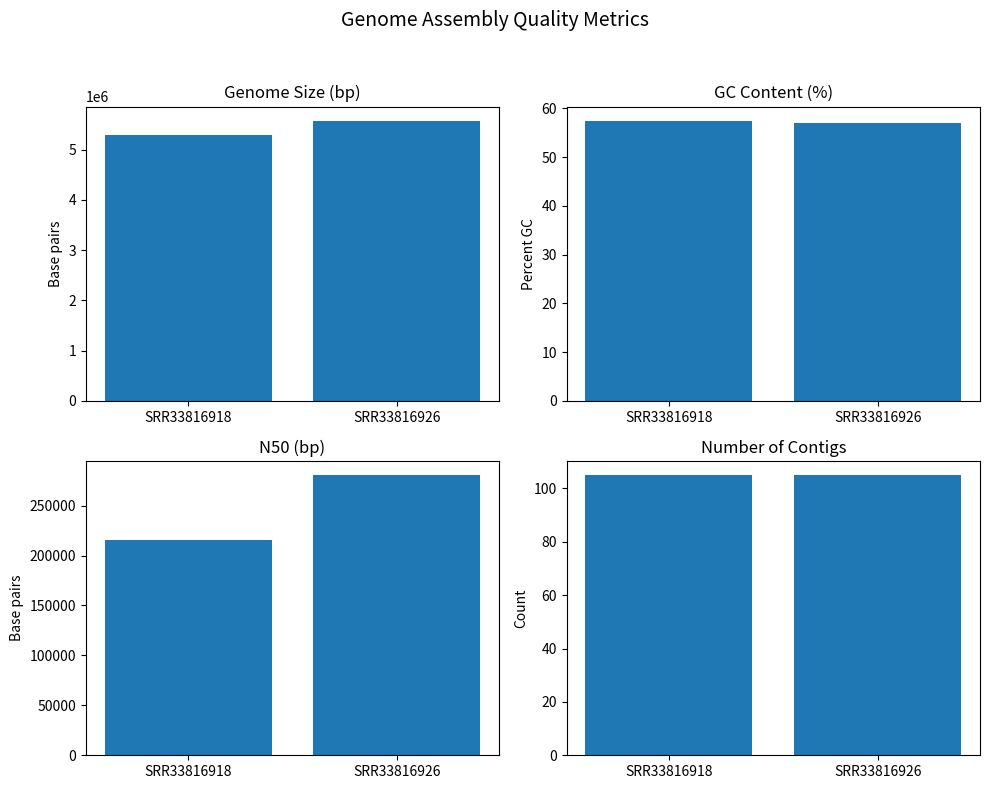

Recreate this plot in Python. (Note: this script raises an exception after producing the figure.)
import matplotlib.pyplot as plt

# Data
isolates = ["SRR33816918", "SRR33816926"]

genome_size = [5291366, 5579775]   # bp
gc_content = [57.5, 57.1]          # %
n50 = [215893, 280628]              # bp
contigs = [105, 105]                # count

# Create subplots
fig, axes = plt.subplots(2, 2, figsize=(10, 8))
fig.suptitle("Genome Assembly Quality Metrics", fontsize=14)

# Genome size
axes[0, 0].bar(isolates, genome_size)
axes[0, 0].set_title("Genome Size (bp)")
axes[0, 0].set_ylabel("Base pairs")

# GC content
axes[0, 1].bar(isolates, gc_content)
axes[0, 1].set_title("GC Content (%)")
axes[0, 1].set_ylabel("Percent GC")

# N50
axes[1, 0].bar(isolates, n50)
axes[1, 0].set_title("N50 (bp)")
axes[1, 0].set_ylabel("Base pairs")

# Contig count
axes[1, 1].bar(isolates, contigs)
axes[1, 1].set_title("Number of Contigs")
axes[1, 1].set_ylabel("Count")

plt.tight_layout(rect=[0, 0, 1, 0.95])
plt.savefig("Figures/Genome_Assembly_Quality.png", dpi=300)
plt.show()


import matplotlib.pyplot as plt

# Data
isolates = ["SRR33816918", "SRR33816926"]
completeness = [100.0, 100.0]
contamination = [0.09, 0.22]

# Create figure
fig, axes = plt.subplots(1, 2, figsize=(8, 4))
fig.suptitle("CheckM Genome Quality Assessment", fontsize=14)

# Completeness plot
axes[0].bar(isolates, completeness)
axes[0].set_title("Completeness (%)")
axes[0].set_ylim(0, 105)
axes[0].set_ylabel("Percentage")

# Contamination plot
axes[1].bar(isolates, contamination)
axes[1].set_title("Contamination (%)")
axes[1].set_ylabel("Percentage")

plt.tight_layout()
plt.savefig("Figure_2_CheckM_quality.png", dpi=300)
plt.show()


import matplotlib.pyplot as plt

# AMR class counts (derived from TSVs)
classes = ["Beta-lactam", "Fosfomycin", "Efflux (quinolone/phenicol)"]

srr18_counts = [1, 1, 3]
srr26_counts = [1, 1, 3]

x = range(len(classes))
width = 0.35

plt.figure(figsize=(8, 5))
plt.bar(x, srr18_counts, width, label="SRR33816918")
plt.bar([i + width for i in x], srr26_counts, width, label="SRR33816926")

plt.xticks([i + width / 2 for i in x], classes, rotation=15)
plt.ylabel("Number of AMR genes")
plt.title("Distribution of AMR Gene Classes")
plt.legend()

plt.tight_layout()
plt.savefig("Figure_3A_AMR_class_distribution.png", dpi=300)
plt.show()


import matplotlib.pyplot as plt

isolates = ["SRR33816918", "SRR33816926"]
amr_gene_counts = [5, 5]

plt.figure(figsize=(5, 4))
plt.bar(isolates, amr_gene_counts)
plt.ylabel("Number of AMR genes")
plt.title("Total AMR Gene Count per Isolate")

plt.tight_layout()
plt.savefig("Figure_3B_Total_AMR_genes.png", dpi=300)
plt.show()

import matplotlib.pyplot as plt

categories = ["Metal resistance", "Heat stress", "Virulence"]

srr18 = [5, 0, 0]
srr26 = [18, 2, 2]

x = range(len(categories))
width = 0.35

plt.figure(figsize=(8, 5))
plt.bar(x, srr18, width, label="SRR33816918")
plt.bar([i + width for i in x], srr26, width, label="SRR33816926")

plt.xticks([i + width / 2 for i in x], categories, rotation=15)
plt.ylabel("Gene count")
plt.title("Stress, Metal, and Virulence-Associated Genes")
plt.legend()

plt.tight_layout()
plt.savefig("Figure_4_Adaptive_traits.png", dpi=300)
plt.show()
